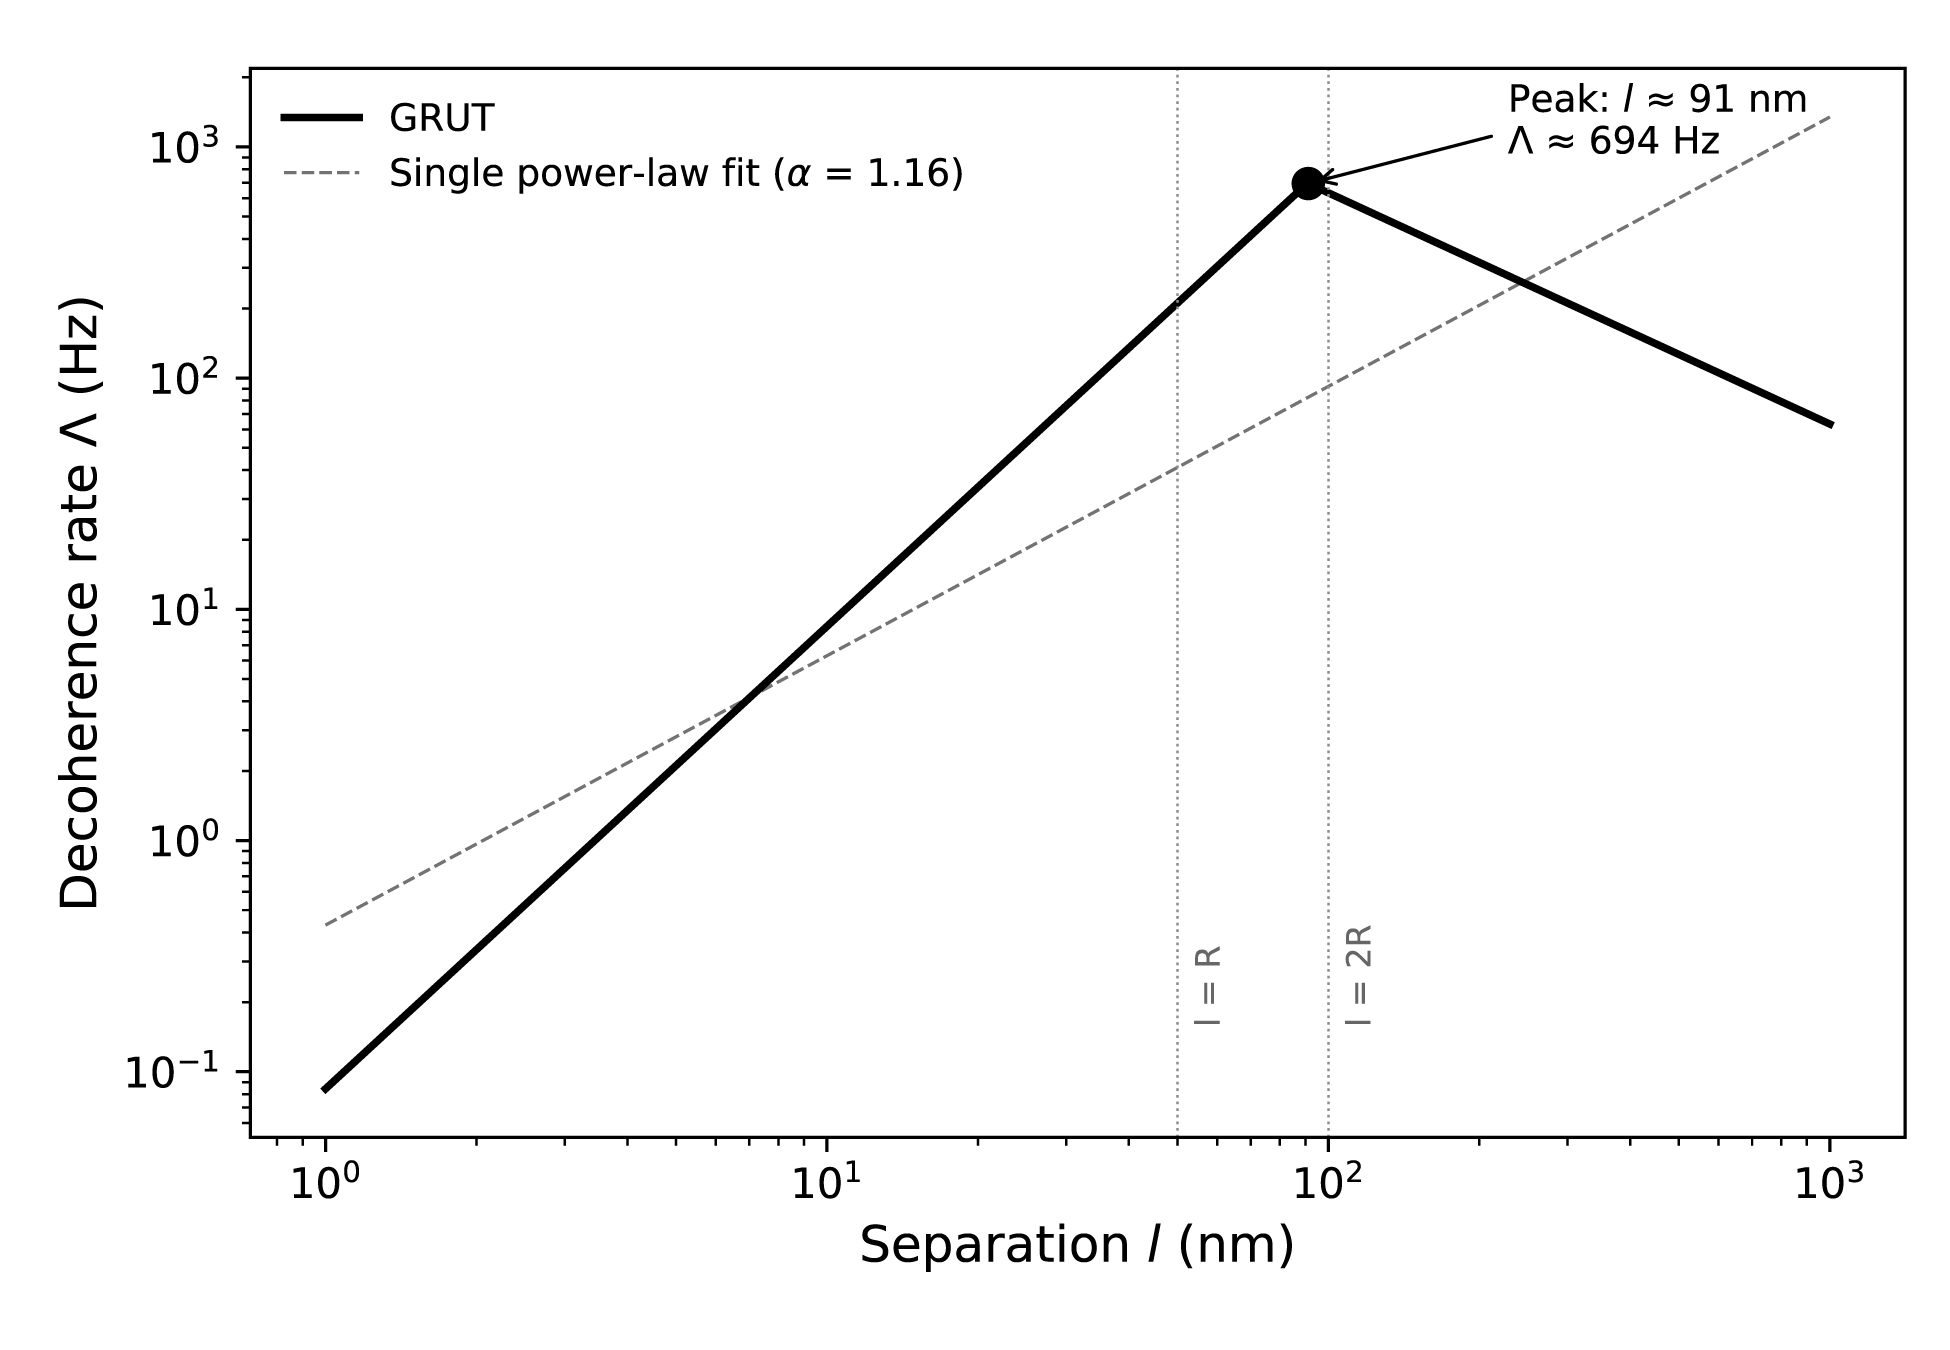

The data file committed next to this chart (first rows):
l_m, l_nm, lambda_hz, powerlaw_fit_hz, residual_log10, is_peak
1.000000e-09, 1, 8.438559e-02, 4.309054e-01, -0.7081, 0
1.013939e-09, 1.014, 8.675457e-02, 4.379104e-01, -0.7031, 0
1.028073e-09, 1.028, 8.919005e-02, 4.450293e-01, -0.6981, 0
1.042404e-09, 1.042, 9.169390e-02, 4.522639e-01, -0.6931, 0
1.056935e-09, 1.057, 9.426804e-02, 4.596161e-01, -0.688, 0
1.071668e-09, 1.072, 9.691445e-02, 4.670878e-01, -0.683, 0
1.086606e-09, 1.087, 9.963515e-02, 4.746810e-01, -0.678, 0
1.101753e-09, 1.102, 1.024322e-01, 4.823977e-01, -0.673, 0
1.117111e-09, 1.117, 1.053078e-01, 4.902398e-01, -0.6679, 0
1.132683e-09, 1.133, 1.082642e-01, 4.982093e-01, -0.6629, 0
1.148472e-09, 1.149, 1.113035e-01, 5.063085e-01, -0.6579, 0
1.164481e-09, 1.165, 1.144281e-01, 5.145393e-01, -0.6529, 0
1.180713e-09, 1.181, 1.176405e-01, 5.229038e-01, -0.6479, 0
1.197171e-09, 1.197, 1.209431e-01, 5.314044e-01, -0.6428, 0
1.213859e-09, 1.214, 1.243383e-01, 5.400432e-01, -0.6378, 0
1.230780e-09, 1.231, 1.278289e-01, 5.488224e-01, -0.6328, 0
1.247936e-09, 1.248, 1.314175e-01, 5.577443e-01, -0.6278, 0
1.265332e-09, 1.265, 1.351068e-01, 5.668112e-01, -0.6228, 0
1.282970e-09, 1.283, 1.388997e-01, 5.760256e-01, -0.6177, 0
1.300854e-09, 1.301, 1.427990e-01, 5.853897e-01, -0.6127, 0
1.318987e-09, 1.319, 1.468078e-01, 5.949061e-01, -0.6077, 0
1.337373e-09, 1.337, 1.509292e-01, 6.045772e-01, -0.6027, 0
1.356015e-09, 1.356, 1.551663e-01, 6.144055e-01, -0.5977, 0
1.374917e-09, 1.375, 1.595223e-01, 6.243936e-01, -0.5926, 0
1.394083e-09, 1.394, 1.640006e-01, 6.345440e-01, -0.5876, 0
1.413516e-09, 1.413, 1.686046e-01, 6.448594e-01, -0.5826, 0
1.433219e-09, 1.433, 1.733379e-01, 6.553426e-01, -0.5776, 0
1.453198e-09, 1.453, 1.782041e-01, 6.659961e-01, -0.5726, 0
1.473454e-09, 1.474, 1.832068e-01, 6.768229e-01, -0.5675, 0
1.493993e-09, 1.494, 1.883500e-01, 6.878256e-01, -0.5625, 0
1.514819e-09, 1.515, 1.936376e-01, 6.990073e-01, -0.5575, 0
1.535935e-09, 1.536, 1.990737e-01, 7.103706e-01, -0.5525, 0
1.557345e-09, 1.557, 2.046623e-01, 7.219188e-01, -0.5474, 0
1.579053e-09, 1.579, 2.104078e-01, 7.336546e-01, -0.5424, 0
1.601064e-09, 1.601, 2.163147e-01, 7.455813e-01, -0.5374, 0
1.623382e-09, 1.623, 2.223873e-01, 7.577018e-01, -0.5324, 0
1.646012e-09, 1.646, 2.286304e-01, 7.700193e-01, -0.5274, 0
1.668956e-09, 1.669, 2.350488e-01, 7.825371e-01, -0.5223, 0
1.692220e-09, 1.692, 2.416474e-01, 7.952584e-01, -0.5173, 0
1.715809e-09, 1.716, 2.484312e-01, 8.081865e-01, -0.5123, 0
1.739726e-09, 1.74, 2.554055e-01, 8.213248e-01, -0.5073, 0
1.763977e-09, 1.764, 2.625755e-01, 8.346766e-01, -0.5023, 0
1.788566e-09, 1.789, 2.699469e-01, 8.482455e-01, -0.4972, 0
1.813498e-09, 1.813, 2.775252e-01, 8.620350e-01, -0.4922, 0
1.838777e-09, 1.839, 2.853162e-01, 8.760487e-01, -0.4872, 0
1.864409e-09, 1.864, 2.933259e-01, 8.902901e-01, -0.4822, 0
1.890397e-09, 1.89, 3.015605e-01, 9.047631e-01, -0.4772, 0
1.916748e-09, 1.917, 3.100263e-01, 9.194714e-01, -0.4721, 0
1.943467e-09, 1.944, 3.187298e-01, 9.344187e-01, -0.4671, 0
1.970558e-09, 1.971, 3.276775e-01, 9.496091e-01, -0.4621, 0
1.998026e-09, 1.998, 3.368765e-01, 9.650464e-01, -0.4571, 0
2.025878e-09, 2.026, 3.463337e-01, 9.807346e-01, -0.4521, 0
2.054117e-09, 2.054, 3.560564e-01, 9.966779e-01, -0.447, 0
2.082751e-09, 2.083, 3.660521e-01, 1.012880e+00, -0.442, 0
2.111783e-09, 2.112, 3.763283e-01, 1.029346e+00, -0.437, 0
2.141220e-09, 2.141, 3.868931e-01, 1.046080e+00, -0.432, 0
2.171068e-09, 2.171, 3.977544e-01, 1.063085e+00, -0.427, 0
2.201331e-09, 2.201, 4.089206e-01, 1.080367e+00, -0.4219, 0
2.232016e-09, 2.232, 4.204004e-01, 1.097930e+00, -0.4169, 0
2.263130e-09, 2.263, 4.322024e-01, 1.115779e+00, -0.4119, 0
... 440 more rows
